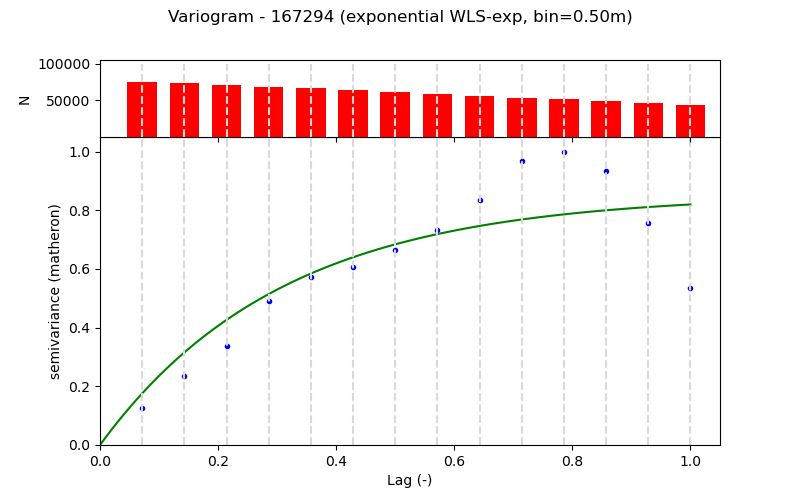

The table this chart was drawn from, first rows:
Lag (m), Semivariance, Count, Fitted_Semivariance
0.5, 0.01335, 74822, 0.01882
1.0, 0.02504, 73861, 0.03376
1.5, 0.03619, 71349, 0.04562
2.0, 0.05237, 68849, 0.05503
2.5, 0.06126, 66331, 0.06251
3.0, 0.06473, 63837, 0.06844
3.5, 0.07105, 61337, 0.07316
4.0, 0.07852, 58837, 0.0769
4.5, 0.08943, 56277, 0.07987
5.0, 0.1035, 53831, 0.08223
5.5, 0.107, 51331, 0.0841
6.0, 0.09984, 48831, 0.08558
6.5, 0.0811, 46335, 0.08676
7.0, 0.05714, 43825, 0.0877
